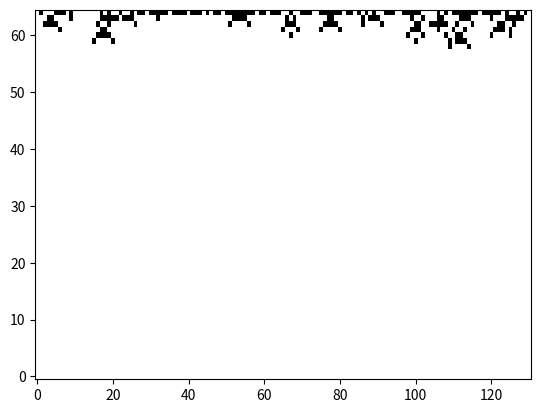

The matplotlib source for this figure: (Note: this script raises an exception after producing the figure.)
import matplotlib.pyplot as plt
import numpy as np
import random

class NeighborhoodAndRuleNumMismatchError(Exception):
    pass
class NeighborhoodError(Exception):
    pass

# 規則番号から自動的にルールの生成
neighborhood = 7 #n近傍
rule_num = 100 #規則番号
save_path = 'image'

if (neighborhood % 2 == 0):
    raise NeighborhoodError('neighborhoodは奇数です')
if (rule_num >= 2**(neighborhood+1)):
    raise NeighborhoodAndRuleNumMismatchError('rule_numとneighborhoodの関係が不一致です')

rule_dict = {}
rule_num_c = rule_num
for i in range(neighborhood, -1, -1):
    if (rule_num_c >= 2**i):
        rule_dict[i] = 1
        rule_num_c -= 2**i
    else:
        rule_dict[i] = 0

cells = []
cell_len = 131 #セルの数
first_cells = [int(random.random() >= 0.3) for i in range(cell_len)]
cells.append(first_cells)
for i in range(int(cell_len / 2)-1):
    cell = [0] * cell_len
    for j in range(cell_len-4):
        cell[j+2] = rule_dict[sum(cells[len(cells)-1][j:j+5])]
    cells.append(cell)

cells = np.array(cells[::-1])
X,Y = np.meshgrid(np.arange(cells.shape[1]),np.arange(cells.shape[0]))
plt.pcolormesh(X, Y, cells, cmap='Greys')
plt.savefig(save_path+'/1_dim_cell_neighborhood{0}_sum_transition_rules{1:03}_{2:03}.png'.format(neighborhood,rule_num, cell_len))